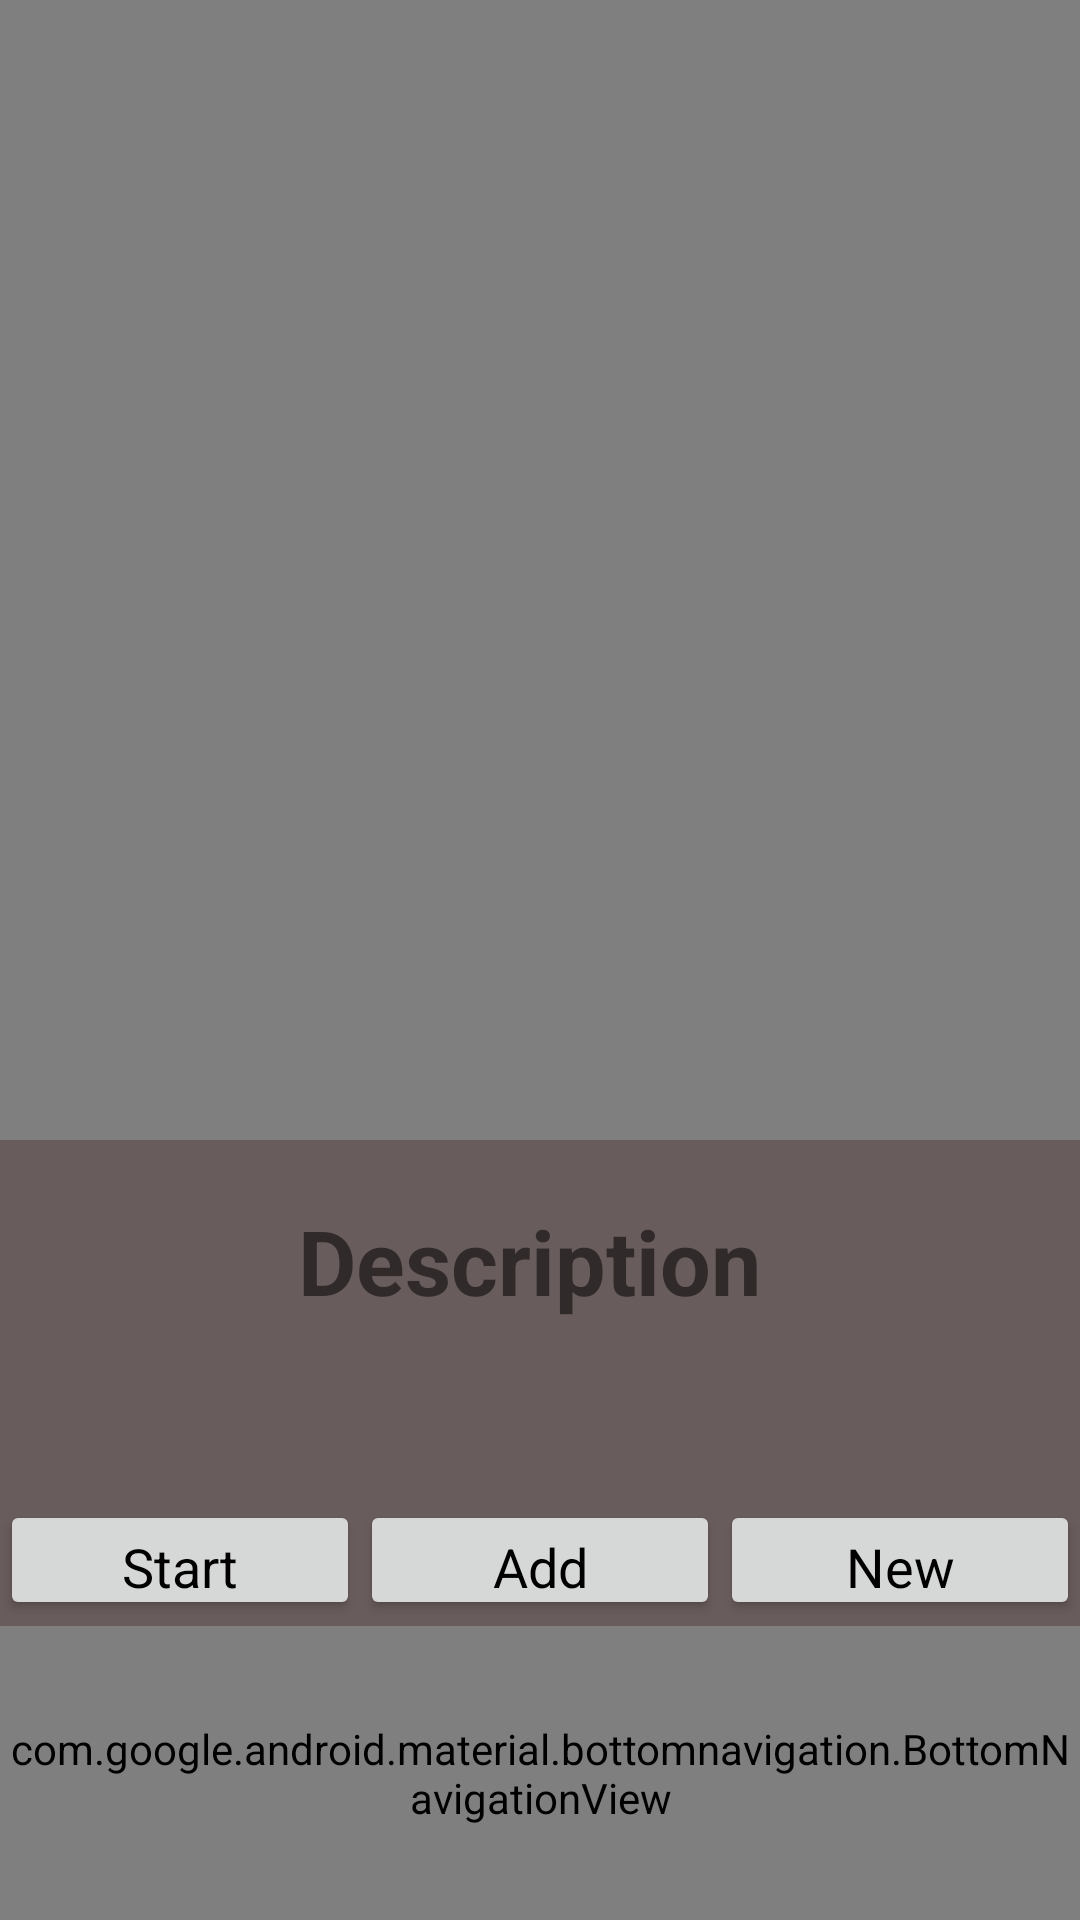

Reconstruct the res/layout file that produces this screen, plus the resources it refers to.
<!-- AndroidManifest.xml: application theme AppTheme -->
<!-- res/layout/activity_new4_squat.xml -->
<?xml version="1.0" encoding="utf-8"?>
<LinearLayout
    xmlns:android="http://schemas.android.com/apk/res/android"
    xmlns:app="http://schemas.android.com/apk/res-auto"
    xmlns:tools="http://schemas.android.com/tools"
    android:id="@+id/container"
    android:layout_width="match_parent"
    android:layout_height="match_parent"
    android:orientation="vertical"
    tools:context="com.bodytechnix.fitnesssensors.New4Squat">

    <LinearLayout
        android:layout_width="match_parent"
        android:layout_height="542dp"
        android:orientation="vertical">

        <android.support.constraint.ConstraintLayout
            android:id="@+id/content"
            android:layout_width="match_parent"
            android:layout_height="500dp">

            <TextView
                android:id="@+id/message"
                android:layout_width="395dp"
                android:layout_height="wrap_content"
                android:text="@string/title_home"
                android:visibility="invisible"
                app:layout_constraintLeft_toLeftOf="parent"
                app:layout_constraintTop_toTopOf="parent"
                tools:layout_editor_absoluteY="97dp"
                />

            <VideoView
                android:id="@+id/videoView"
                android:layout_width="wrap_content"
                android:layout_height="380dp"
                app:layout_constraintLeft_toLeftOf="parent"
                app:layout_constraintTop_toTopOf="parent"
                tools:layout_editor_absoluteY="107dp"/>

            <TextView
                android:id="@+id/txtvDescription"
                android:layout_width="395dp"
                android:layout_height="wrap_content"
                android:layout_marginRight="8dp"
                android:layout_marginTop="20dp"
                android:layout_weight="1"
                android:text="Description"
                android:textAlignment="center"
                android:textSize="30sp"
                android:textStyle="bold"
                app:layout_constraintLeft_toLeftOf="parent"
                app:layout_constraintRight_toRightOf="parent"
                app:layout_constraintTop_toBottomOf="@+id/videoView"/>

        </android.support.constraint.ConstraintLayout>

        <LinearLayout
            android:layout_width="match_parent"
            android:layout_height="40dp"
            android:orientation="horizontal">

            <Button
                android:id="@+id/btnStart"
                android:layout_width="wrap_content"
                android:layout_height="match_parent"
                android:layout_weight="1"
                android:text="Start"
                android:textSize="18sp"/>

            <Button
                android:id="@+id/btnAdd"
                android:layout_width="wrap_content"
                android:layout_height="match_parent"
                android:layout_weight="1"
                android:text="Add"
                android:textSize="18sp"/>

            <Button
                android:id="@+id/btnNew"
                android:layout_width="wrap_content"
                android:layout_height="match_parent"
                android:layout_weight="1"
                android:text="New"
                android:textSize="18sp"/>
        </LinearLayout>

    </LinearLayout>

    <android.support.design.widget.BottomNavigationView
        android:id="@+id/navigation"
        android:layout_width="match_parent"
        android:layout_height="match_parent"
        android:layout_gravity="bottom"
        android:layout_weight="1"
        android:background="?android:attr/windowBackground"
        app:menu="@menu/navigation"/>

</LinearLayout>
<!-- resources referenced by this layout -->
<resources>
  <string name="title_home">Home</string>
  <style name="AppTheme" parent="Theme.AppCompat.Light.DarkActionBar">
          
          <item name="colorPrimary">@color/colorPrimary</item>
          <item name="colorPrimaryDark">@color/colorPrimaryDark</item>
          <item name="colorAccent">@color/colorAccent</item>
          <item name="android:textColorPrimary">@android:color/black</item>
          <item name="android:colorBackground">@color/background_material_light</item>
          <item name="android:textColorSecondaryInverse">@color/secondary_text_material_dark</item>
          <item name="android:textColorPrimaryInverse">@color/primary_text_material_dark</item>
          <item name="android:textAppearanceButton">@color/secondary_text_material_dark</item>
          <item name="android:textColorSecondary">@color/secondary_text_material_dark</item>
      </style>
  <color name="colorPrimary">#021688</color>
  <color name="colorPrimaryDark">#000000</color>
  <color name="colorAccent">#04007b</color>
  <color name="background_material_light">#695c5c</color>
  <color name="secondary_text_material_dark">#fcf800</color>
  <color name="primary_text_material_dark">#2cf61a</color>
</resources>
